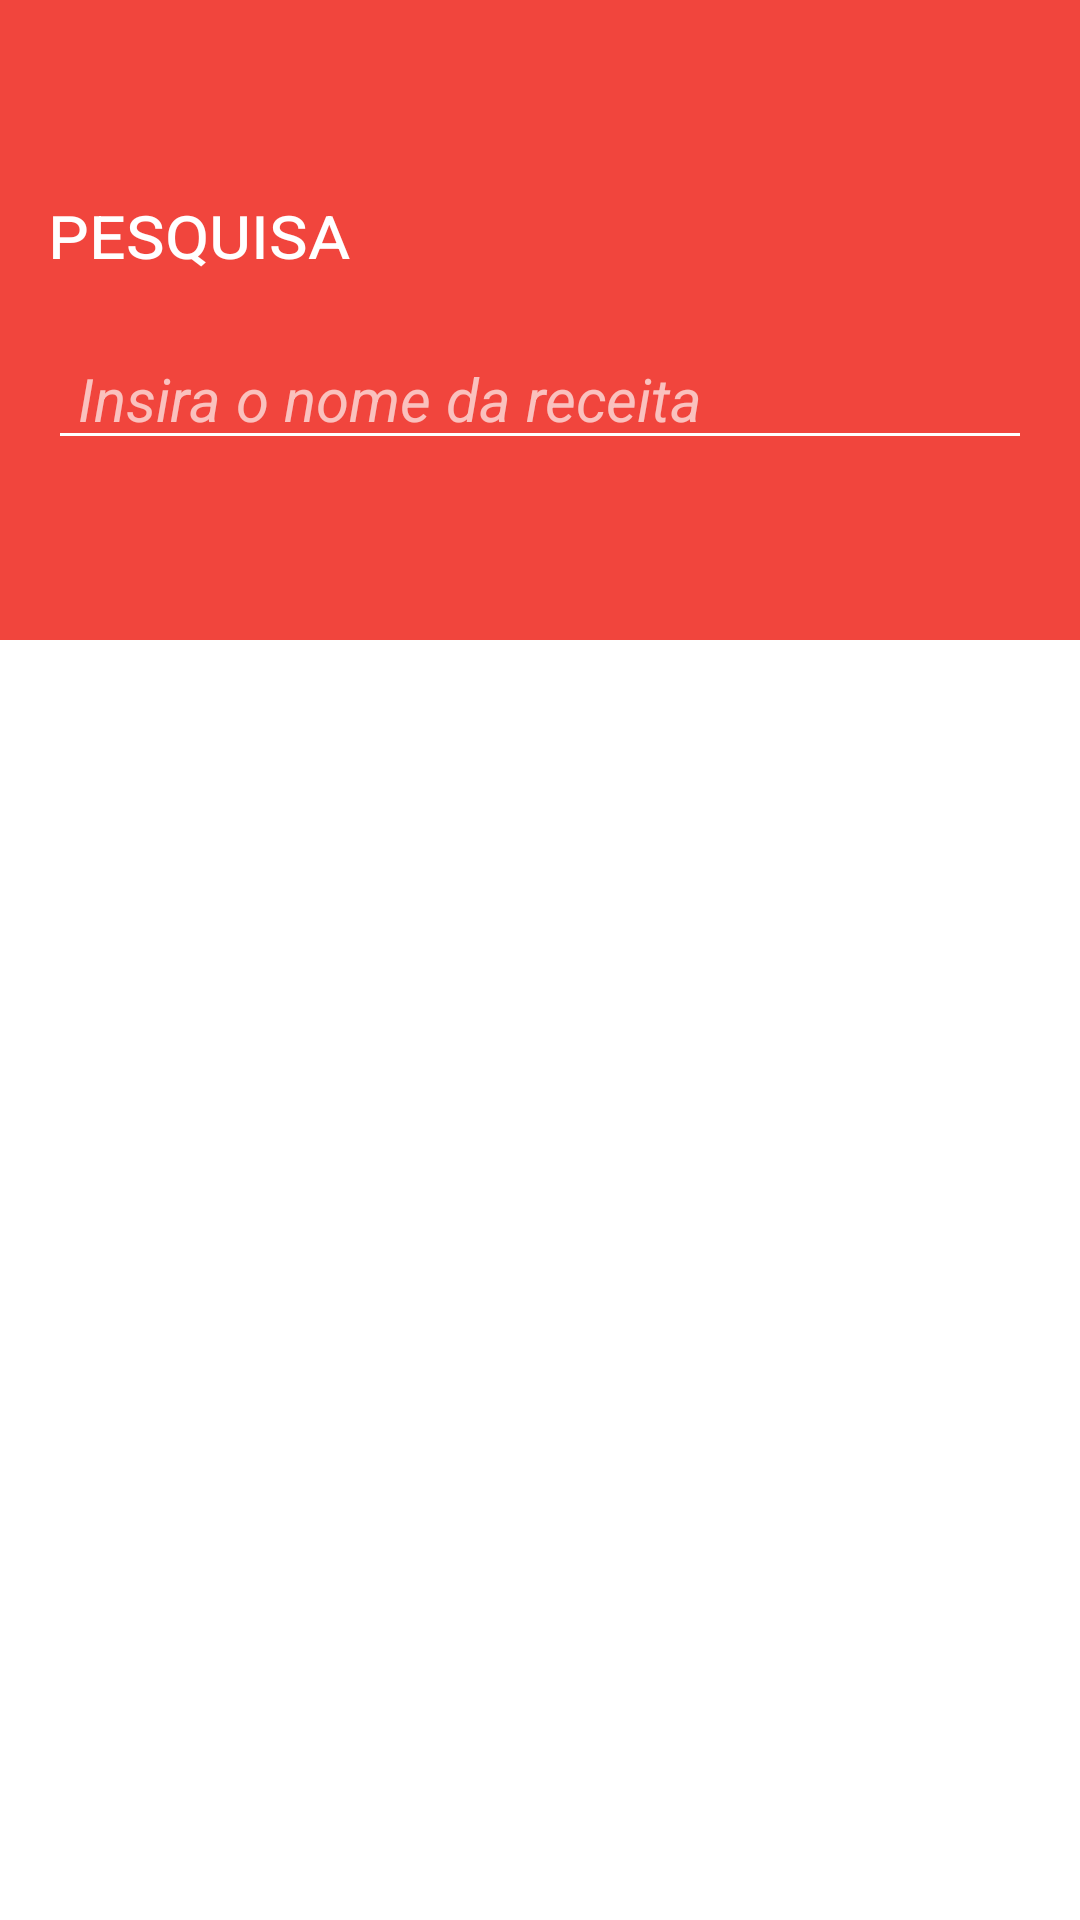

Write the Android layout XML for this screen, with the resource values it uses.
<!-- AndroidManifest.xml: application theme AppTheme -->
<!-- res/layout/activity_pesquisa.xml -->
<android.support.v4.widget.DrawerLayout
    xmlns:android="http://schemas.android.com/apk/res/android"
    android:id="@+id/drawer_layout"
    android:layout_width="match_parent"
    android:layout_height="match_parent">

    <LinearLayout xmlns:android="http://schemas.android.com/apk/res/android"
        android:layout_width="match_parent"
        android:layout_height="match_parent"
        android:orientation="vertical"
        android:weightSum="3">


        <LinearLayout
            android:layout_width="match_parent"
            android:layout_height="match_parent"
            android:orientation="vertical"
            android:layout_weight="2"
            android:background="@color/colorPrimary"
            android:gravity="center_vertical">

            <TextView
                android:layout_width="wrap_content"
                android:layout_height="wrap_content"
                android:text="@string/pesquisa"
                android:textAlignment="center"
                android:gravity="center"
                android:textColor="@color/white"
                android:layout_marginStart="@dimen/activity_horizontal_margin"
                android:fontFeatureSettings="smcp"
                android:textSize="25sp" />

            <FrameLayout
                android:layout_marginTop="20dp"
                android:layout_width="fill_parent"
                android:layout_height="wrap_content"
                android:descendantFocusability="beforeDescendants"
                android:focusableInTouchMode="true">

                <EditText
                    android:id="@+id/nomeReceita_search"
                    android:layout_width="fill_parent"
                    android:layout_height="40dp"
                    android:layout_gravity="center_vertical"
                    android:layout_marginEnd="@dimen/activity_horizontal_margin"
                    android:layout_marginStart="@dimen/activity_horizontal_margin"
                    android:hint="@string/nome_receita_hint"
                    android:inputType="text"
                    android:maxLines="1"
                    android:paddingEnd="10dp"
                    android:paddingStart="10dp"
                    android:textColor="@color/white"
                    android:textSize="20sp"
                    android:textStyle="italic" />

                <Button
                    android:id="@+id/clear_pesquisa"
                    android:layout_width="18dp"
                    android:layout_height="18dp"
                    android:layout_gravity="end|center_vertical"
                    android:layout_marginEnd="25dp"
                    android:background="@drawable/remove"
                    android:visibility="gone" />

            </FrameLayout>

        </LinearLayout>


        <LinearLayout
            android:layout_width="match_parent"
            android:layout_height="match_parent"
            android:orientation="vertical"
            android:layout_weight="1"
            android:background="@color/white" >

            
            <ListView
                android:id="@+id/list_receitas"
                android:layout_width="fill_parent"
                android:layout_height="wrap_content" />

        </LinearLayout>

    </LinearLayout>


    
    <ListView
        android:id="@+id/navList"
        android:layout_width="250dp"
        android:layout_height="match_parent"
        android:layout_gravity="start"
        android:background="#262626" />

</android.support.v4.widget.DrawerLayout>
<!-- resources referenced by this layout -->
<resources>
  <color name="colorPrimary">#f1453d</color>
  <color name="white">#FFFFFF</color>
  <dimen name="activity_horizontal_margin">16dp</dimen>
  <string name="nome_receita_hint">Insira o nome da receita</string>
  <string name="pesquisa">pesquisa</string>
  <style name="AppTheme" parent="Theme.AppCompat.Light.DarkActionBar">
          
          <item name="colorPrimary">@color/colorPrimary</item>
          <item name="colorPrimaryDark">@color/colorPrimaryDark</item>
          <item name="colorAccent">@color/colorAccent</item>
  
          <item name="android:textColorHint">#AAffffff</item>
          <item name="colorControlActivated">@color/white</item>
          <item name="colorControlNormal">@color/white</item>
      </style>
  <color name="colorPrimaryDark">#d93831</color>
  <color name="colorAccent">#00FFFF</color>
</resources>
